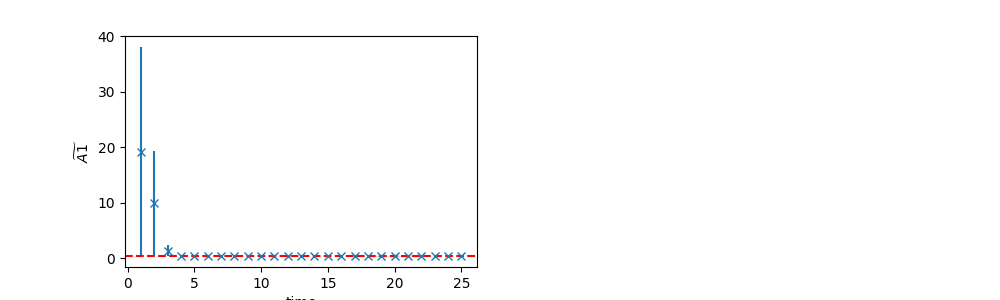

The table this chart was drawn from, first rows:
	EffectiveMass	Error	RegUp	RegLow
0	0.395	0.01238	23	18
